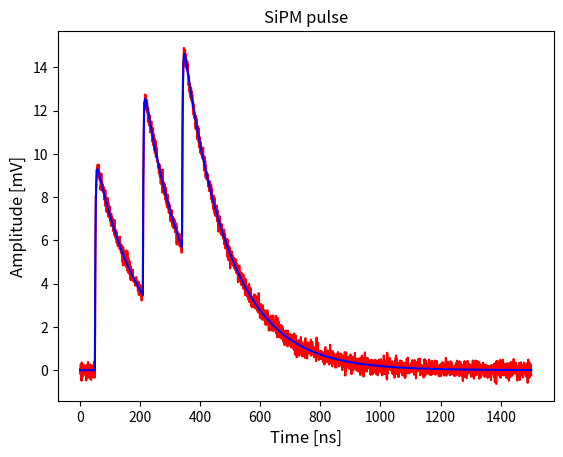

This figure's Python source:
'''
SiPM single event modelling
(a) Make a pulse, always 50 ns after the start of the event.
(b) Randomly decide with the dark count rate how many
    additional pulses should be created.
(c) for more than zero, add additional pulses with random amplitude
    in discrete units of scale and random position in time
    according to exponential distribution and dark count rate.
(d) Analyse event: first filter with matched filter and find peaks.
(e) Use results on peak positions and number to fit all peaks, especially if there are more than one
(f) Draw data and fit.
'''
import random
import numpy as np
import matplotlib.pyplot as plt
from scipy.signal import find_peaks
from scipy.optimize import curve_fit

def matched_filter(data, template):
    '''Creates the filter'''
    return np.correlate(data, template, mode = 'full')

def pulse_sequence(t, *pos):
    '''Sums all the pulses'''
    total = np.zeros_like(t)
    #Mistake found here, need to remove anything of length less than 4
    if len(pos) <4 :
        pos = pos[0]
    for idx in range(0, len(pos), 4): # superposition of pulses
        total += pulse(t, pos[idx], pos[idx+1], pos[idx+2], pos[idx+3])
    return total

def pulse(time, amplitude, start, rise_time, decay_time):
    '''Creates singular pulse'''
    singlepulse = (np.exp(-(time - start) / rise_time) - np.exp(-(time - start) / decay_time))
    singlepulse[np.where(time < start)] = 0.0 # not defined before onset time, set 0
    #Mistake found here, needed to be -amplitude instead of +amplitude
    return - amplitude * singlepulse

def make_template(rise_time, decay_time):
    '''Creates the template data'''
    #Mistake found here, should start time values at 50ns
    time = np.linspace(0.05, 50.05, 101) # 0.05 mus, 0.5 unit step size
    scale_1 = 1.0   # some scale factor giving reasonable values
    onset_1 = 0.0    # pulse start [ns]
    dummy = pulse(time, scale_1, onset_1, rise_time, decay_time)
    template = dummy / np.trapz(dummy, x = time) # normalized
    return time, template

def data_production(time, cfg):
    '''Produces data arrays'''
    amp = cfg[0]   # some scale factor giving reasonable values
    start = cfg[1]    # pulse start [ns]
    rtime = cfg[2]   # realistic rise time
    dtime = cfg[3] # realistic decay time
    noiselevel = cfg[4] # noise level scale
    dcr = cfg[5] # [1/ns] => 2 MHz

    framestop = time[-1] # final time bin
    Npulses = np.random.poisson(framestop * dcr)
    print ('n pulses: ', Npulses)

    pp = pulse(time, amp, start, rtime, dtime)
    noisy = np.random.normal(pp, scale = noiselevel)
    frame = noisy # first triggered pulse at onset
    for _ in range(Npulses): # additional pulses
        npe = np.random.poisson(1.0) # n photo electrons given DCR
        print('npe: ', npe)
        pretrigger = start
        triggertime = random.expovariate(dcr) # rate parameter
        start = pretrigger + triggertime
        if start > framestop-300:
            break
        if npe > 0:
            print('next onset: ', start)
            #Mistake found here, start was added as a parameter as it was missing
            pp = pulse(time, npe * amp, start, rtime, dtime)
            frame += pp
    return frame

def analysis(tvalues, data, cfg):
    '''Does analysis on data'''
    scale_0 = cfg[0]   # some scale factor giving reasonable values
    rtime = cfg[2]   # realistic rise time
    dtime = cfg[3] # realistic decay time

    # prepare the analysis with the matched filter - get a template pulse
    time, tplt = make_template(rtime, dtime)
    time -= time[-1]
    filtered = matched_filter(data, tplt) # filter
    responsetime = np.concatenate((time[:-1], tvalues), axis=None)

    # search the filtered result for peaks in response
    #Mistake found here, needed first entry of array and filtered instead of data as parameter
    peakfilt = find_peaks(filtered, height = 5.0,distance = 6.0)[0]
    print('in filtered: ', responsetime[peakfilt])

    # fit the pulse, try similar initial values to construction
    # and the identified peak number and positions
    if responsetime[peakfilt].size == 0:
        return None # failed peak finding
    init = []

    # construct the initial parameter array
    #Mistake found here, should be iterating over responsetime array.
    for val in responsetime[peakfilt]:
        init.append([scale_0, val, rtime, dtime])
    try:
        fit_params = curve_fit(pulse_sequence, tvalues, data, p0 = np.array(init))[0]
        print(fit_params)
    except (RuntimeError, ValueError):
        fit_params = None # failed fit
    return fit_params

# Start main script
# make a pulse, consider times in nano seconds [ns]
#Mistake found here should start at 1.5 microseconds
timevalues = np.linspace(1.5, 1501.5, 3001) # 1.5 mus, 0.5 unit step size
scale = 10.0   # some scale factor giving reasonable values
risetime = 2.0   # realistic rise time
decaytime = 150.0 # realistic decay time
onset = 50.0    # pulse start [ns]
nlevel = 0.2  # noise level scale
darkCountRate = 0.002 # [1/ns] => 2 MHz
#Mistake found here, needed to add darkCountRate to config
config = [scale, onset, risetime, decaytime, nlevel, darkCountRate]

# Data production first
result = data_production(timevalues, config)

# then analyse the event
bestfit = analysis(timevalues, result, config)

# finally plotting
plt.plot(timevalues, result, 'r-')
if bestfit is not None:
    plt.plot(timevalues, pulse_sequence(timevalues, bestfit), 'b-')
plt.title('SiPM pulse', size=12)
plt.xlabel('Time [ns]', size=12)
plt.ylabel('Amplitude [mV]', size=12)    
plt.show()
